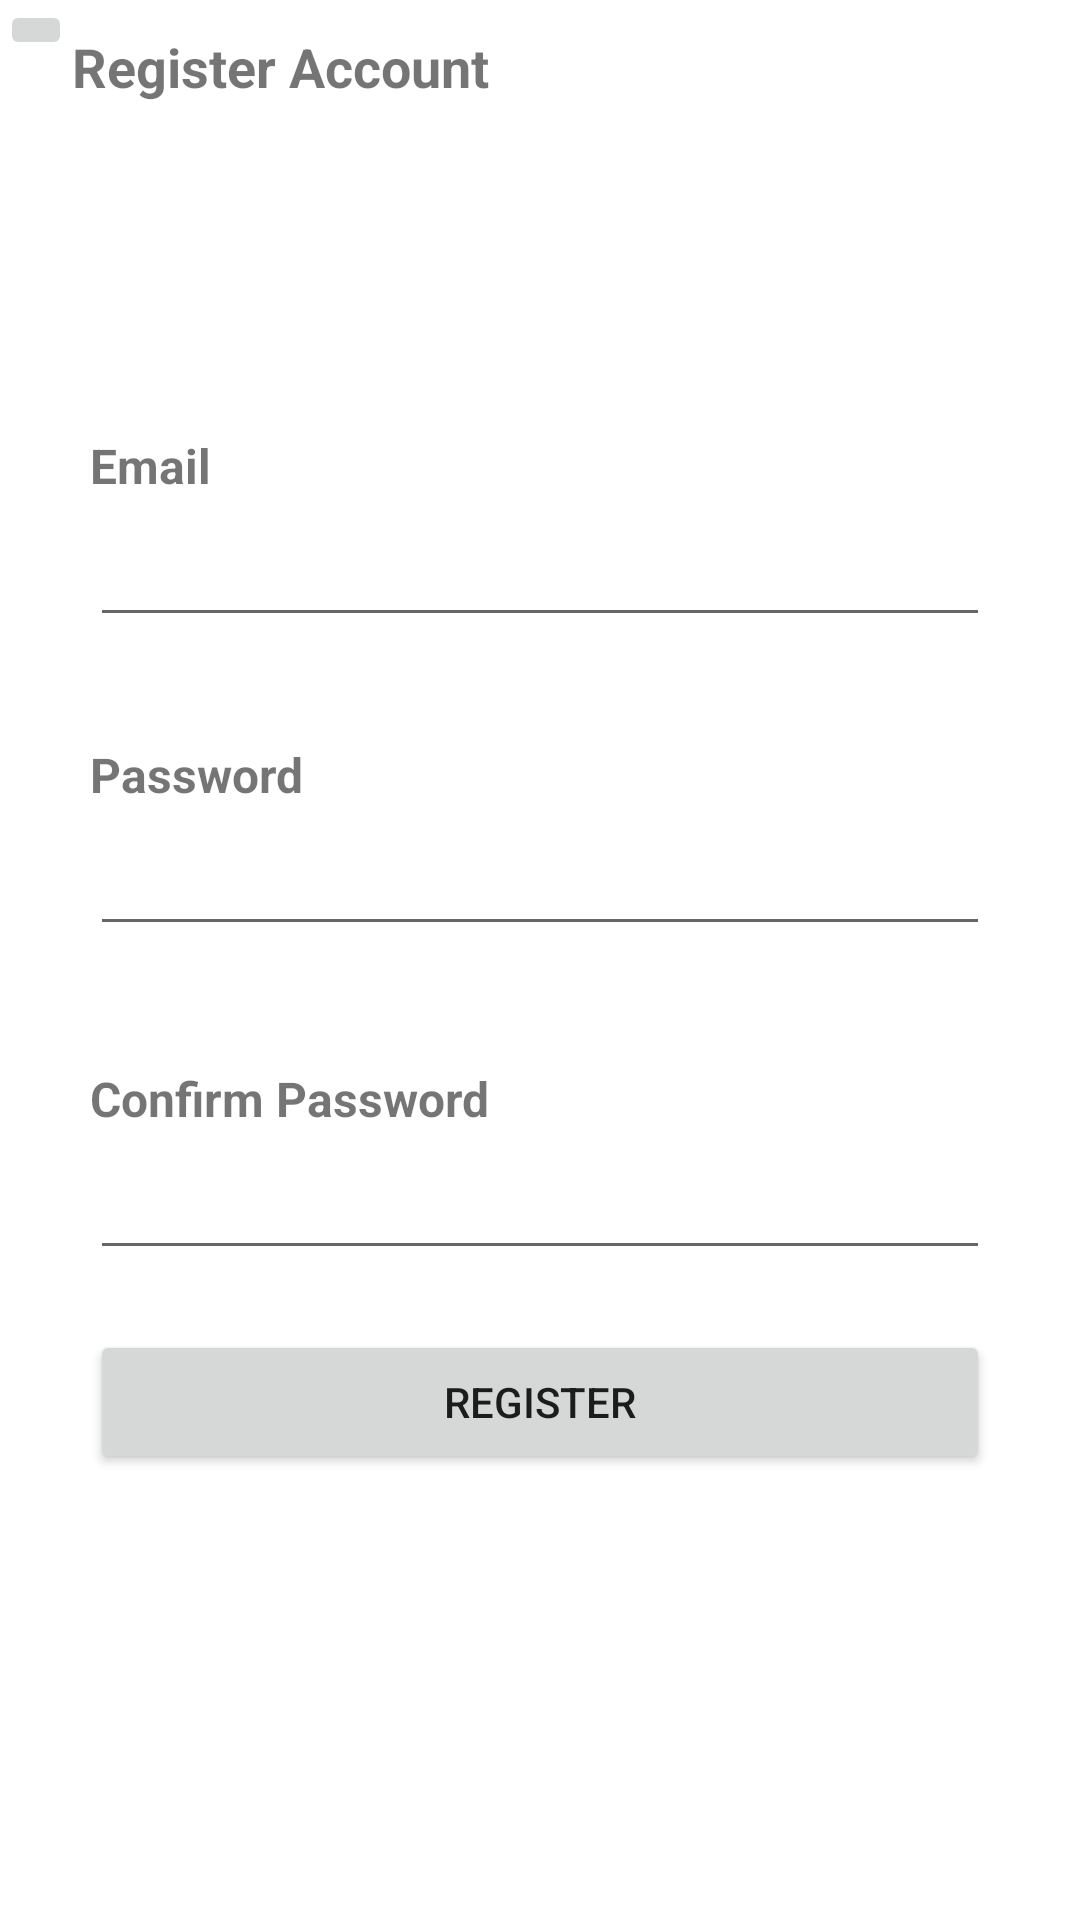

Reconstruct the res/layout file that produces this screen, plus the resources it refers to.
<!-- AndroidManifest.xml: application theme Theme.ResponsiKu_UAS -->
<!-- res/layout/activity_register.xml -->
<?xml version="1.0" encoding="utf-8"?>
<LinearLayout xmlns:android="http://schemas.android.com/apk/res/android"
    xmlns:app="http://schemas.android.com/apk/res-auto"
    xmlns:tools="http://schemas.android.com/tools"
    android:layout_width="match_parent"
    android:layout_height="match_parent"
    android:layout_gravity="center"
    android:orientation="vertical"
    tools:context=".RegisterActivity">

    <LinearLayout
        android:layout_width="match_parent"
        android:layout_height="wrap_content"
        android:layout_marginBottom="80dp"
        android:orientation="horizontal">

        <ImageButton
            android:id="@+id/ibBack"
            android:layout_width="wrap_content"
            android:layout_height="wrap_content"

            tools:srcCompat="@tools:sample/avatars" />

        <TextView
            android:id="@+id/textView4"
            android:layout_width="wrap_content"
            android:layout_height="wrap_content"
            android:paddingBottom="10dp"
            android:paddingTop="10dp"
            android:textSize="18sp"
            android:textStyle="bold"
            android:layout_weight="1"
            android:text="Register Account" />
    </LinearLayout>

    <TextView
        android:id="@+id/textView"
        android:layout_width="match_parent"
        android:layout_height="wrap_content"
        android:layout_marginTop="20dp"
        android:layout_marginRight="30dp"
        android:layout_marginLeft="30dp"
        android:layout_marginBottom="5dp"
        android:textSize="16sp"
        android:textStyle="bold"
        android:text="Email" />

    <EditText
        android:id="@+id/etEmail"
        android:layout_width="match_parent"
        android:layout_height="wrap_content"
        android:layout_marginRight="30dp"
        android:layout_marginLeft="30dp"
        android:layout_marginBottom="15dp"
        android:ems="10"
        android:inputType="textEmailAddress" />

    <TextView
        android:id="@+id/textView2"
        android:layout_width="match_parent"
        android:layout_height="wrap_content"
        android:layout_marginTop="20dp"
        android:layout_marginRight="30dp"
        android:layout_marginLeft="30dp"
        android:layout_marginBottom="5dp"
        android:textSize="16sp"
        android:textStyle="bold"
        android:text="Password" />

    <EditText
        android:id="@+id/etPasswd"
        android:layout_width="match_parent"
        android:layout_height="wrap_content"
        android:layout_marginRight="30dp"
        android:layout_marginLeft="30dp"
        android:layout_marginBottom="20dp"
        android:ems="10"
        android:inputType="textPassword" />

    <TextView
        android:id="@+id/textView3"
        android:layout_width="match_parent"
        android:layout_height="wrap_content"
        android:layout_marginTop="20dp"
        android:layout_marginRight="30dp"
        android:layout_marginLeft="30dp"
        android:layout_marginBottom="5dp"
        android:textSize="16sp"
        android:textStyle="bold"
        android:text="Confirm Password" />

    <EditText
        android:id="@+id/etConfPasswd"
        android:layout_width="match_parent"
        android:layout_height="wrap_content"
        android:layout_marginRight="30dp"
        android:layout_marginLeft="30dp"
        android:layout_marginBottom="20dp"
        android:ems="10"
        android:inputType="textPassword" />

    <Button
        android:id="@+id/btnRegis"
        android:layout_width="match_parent"
        android:layout_height="wrap_content"
        android:layout_marginRight="30dp"
        android:layout_marginLeft="30dp"
        android:layout_marginBottom="20dp"
        android:text="REGISTER" />

</LinearLayout>
<!-- resources referenced by this layout -->
<resources>
  <style name="Theme.ResponsiKu_UAS" parent="Theme.MaterialComponents.DayNight.DarkActionBar">
          
          <item name="colorPrimary">@color/purple_500</item>
          <item name="colorPrimaryVariant">@color/purple_700</item>
          <item name="colorOnPrimary">@color/white</item>
          
          <item name="colorSecondary">@color/teal_200</item>
          <item name="colorSecondaryVariant">@color/teal_700</item>
          <item name="colorOnSecondary">@color/black</item>
          
          <item name="android:statusBarColor" tools:targetApi="l">?attr/colorPrimaryVariant</item>
          
      </style>
  <!-- not gathered from this repository: default colours our renderer supplied (Android Studio template values) -->
  <color name="purple_500">#FF6200EE</color>
  <color name="purple_700">#FF3700B3</color>
  <color name="teal_200">#FF03DAC5</color>
  <color name="teal_700">#FF018786</color>
  <color name="black">#FF000000</color>
  <color name="white">#FFFFFFFF</color>
</resources>
